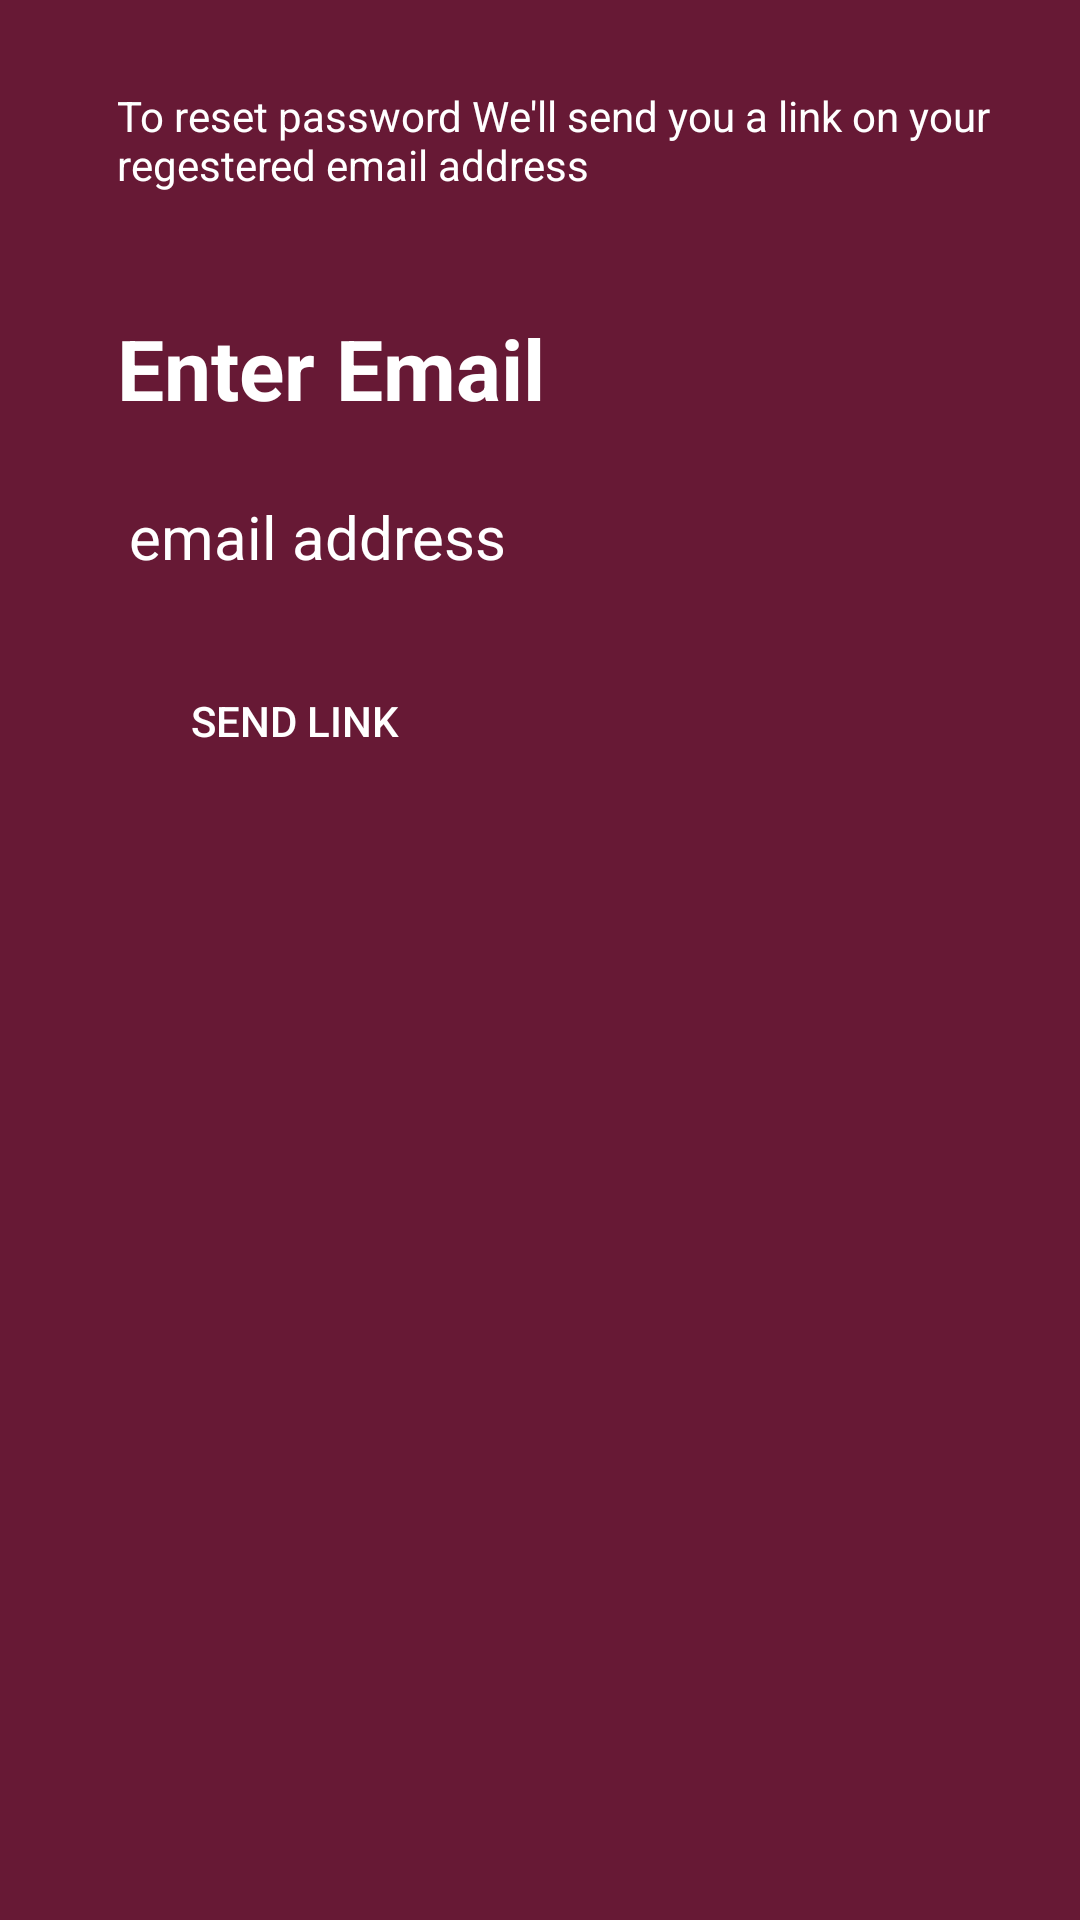

This screen was rendered from an Android layout file. Write that file and the resources it references.
<!-- AndroidManifest.xml: application theme Theme.MyTribe -->
<!-- res/layout/activity_forgot_password.xml -->
<?xml version="1.0" encoding="utf-8"?>
<androidx.constraintlayout.widget.ConstraintLayout xmlns:android="http://schemas.android.com/apk/res/android"
    xmlns:app="http://schemas.android.com/apk/res-auto"
    xmlns:tools="http://schemas.android.com/tools"
    android:layout_width="match_parent"
    android:layout_height="match_parent"
    android:background="#671935"
    tools:context=".Student.Authentication.Forgot_Password_Activity">

    <LinearLayout
        android:layout_width="match_parent"
        android:layout_height="match_parent"
        android:padding="4dp"
        android:orientation="vertical"
        app:layout_constraintBottom_toBottomOf="parent"
        app:layout_constraintEnd_toEndOf="parent"
        app:layout_constraintStart_toStartOf="parent"
        app:layout_constraintTop_toTopOf="parent">


        <TextView
            android:id="@+id/DisplayMessage"
            android:layout_width="312dp"
            android:layout_height="35dp"
            android:layout_marginLeft="35dp"
            android:layout_marginTop="25dp"
            android:layout_marginBottom="25dp"
            android:text="To reset password We'll send you a link on your regestered email address"
            android:textColor="#FFFFFF"
            android:textSize="14dp" />

        <TextView
            android:id="@+id/EmailEnterDisplay"
            android:layout_width="wrap_content"
            android:layout_height="wrap_content"
            android:layout_marginLeft="35dp"
            android:layout_marginTop="15dp"
            android:text="Enter Email"
            android:textColor="#FFFFFF"
            android:textStyle="bold"
            android:textSize="28dp" />

        <com.google.android.material.textfield.TextInputEditText
            android:id="@+id/forgot_email"
            android:layout_width="312dp"
            android:layout_height="wrap_content"
            android:layout_marginLeft="35dp"
            android:layout_marginTop="20dp"
            android:background="@drawable/login_bg"
            android:hint="email address"
            android:textColor="@color/white"
            android:padding="4dp"
            android:textColorHint="@color/white"
            android:textSize="20dp" />


        <Button
            android:id="@+id/Forgot_Button"
            android:layout_width="119dp"
            android:layout_height="wrap_content"
            android:layout_marginLeft="35dp"
            android:layout_marginTop="20dp"
            android:background="@drawable/login_btn_bg"
            android:text="Send Link"
            android:textColor="#FFFFFF"
            android:textSize="14dp" />

        <ProgressBar
            android:id="@+id/progressBar"
            android:layout_width="wrap_content"
            android:layout_height="wrap_content"
            android:layout_gravity="center"
            android:visibility="gone"
            android:layout_centerInParent="true" />

    </LinearLayout>
</androidx.constraintlayout.widget.ConstraintLayout>
<!-- resources referenced by this layout -->
<resources>
  <color name="white">#FFFFFFFF</color>
  <style name="Theme.MyTribe" parent="Base.Theme.MyTribe" />
  <style name="Base.Theme.MyTribe" parent="Theme.MaterialComponents.Light.DarkActionBar.Bridge">
          
          
          <item name="colorPrimary">@color/purple_500</item>
          <item name="colorPrimaryVariant">@color/purple_700</item>
          <item name="colorOnPrimary">@color/white</item>
          
          <item name="colorSecondary">@color/teal_200</item>
          <item name="colorSecondaryVariant">@color/teal_700</item>
          <item name="colorOnSecondary">@color/black</item>
          
          <item name="android:statusBarColor">?attr/colorPrimaryVariant</item>
      </style>
  <color name="purple_500">#FF6200EE</color>
  <color name="purple_700">#FF3700B3</color>
  <color name="teal_200">#FF03DAC5</color>
  <color name="teal_700">#FF018786</color>
  <color name="black">#FF000000</color>
</resources>
